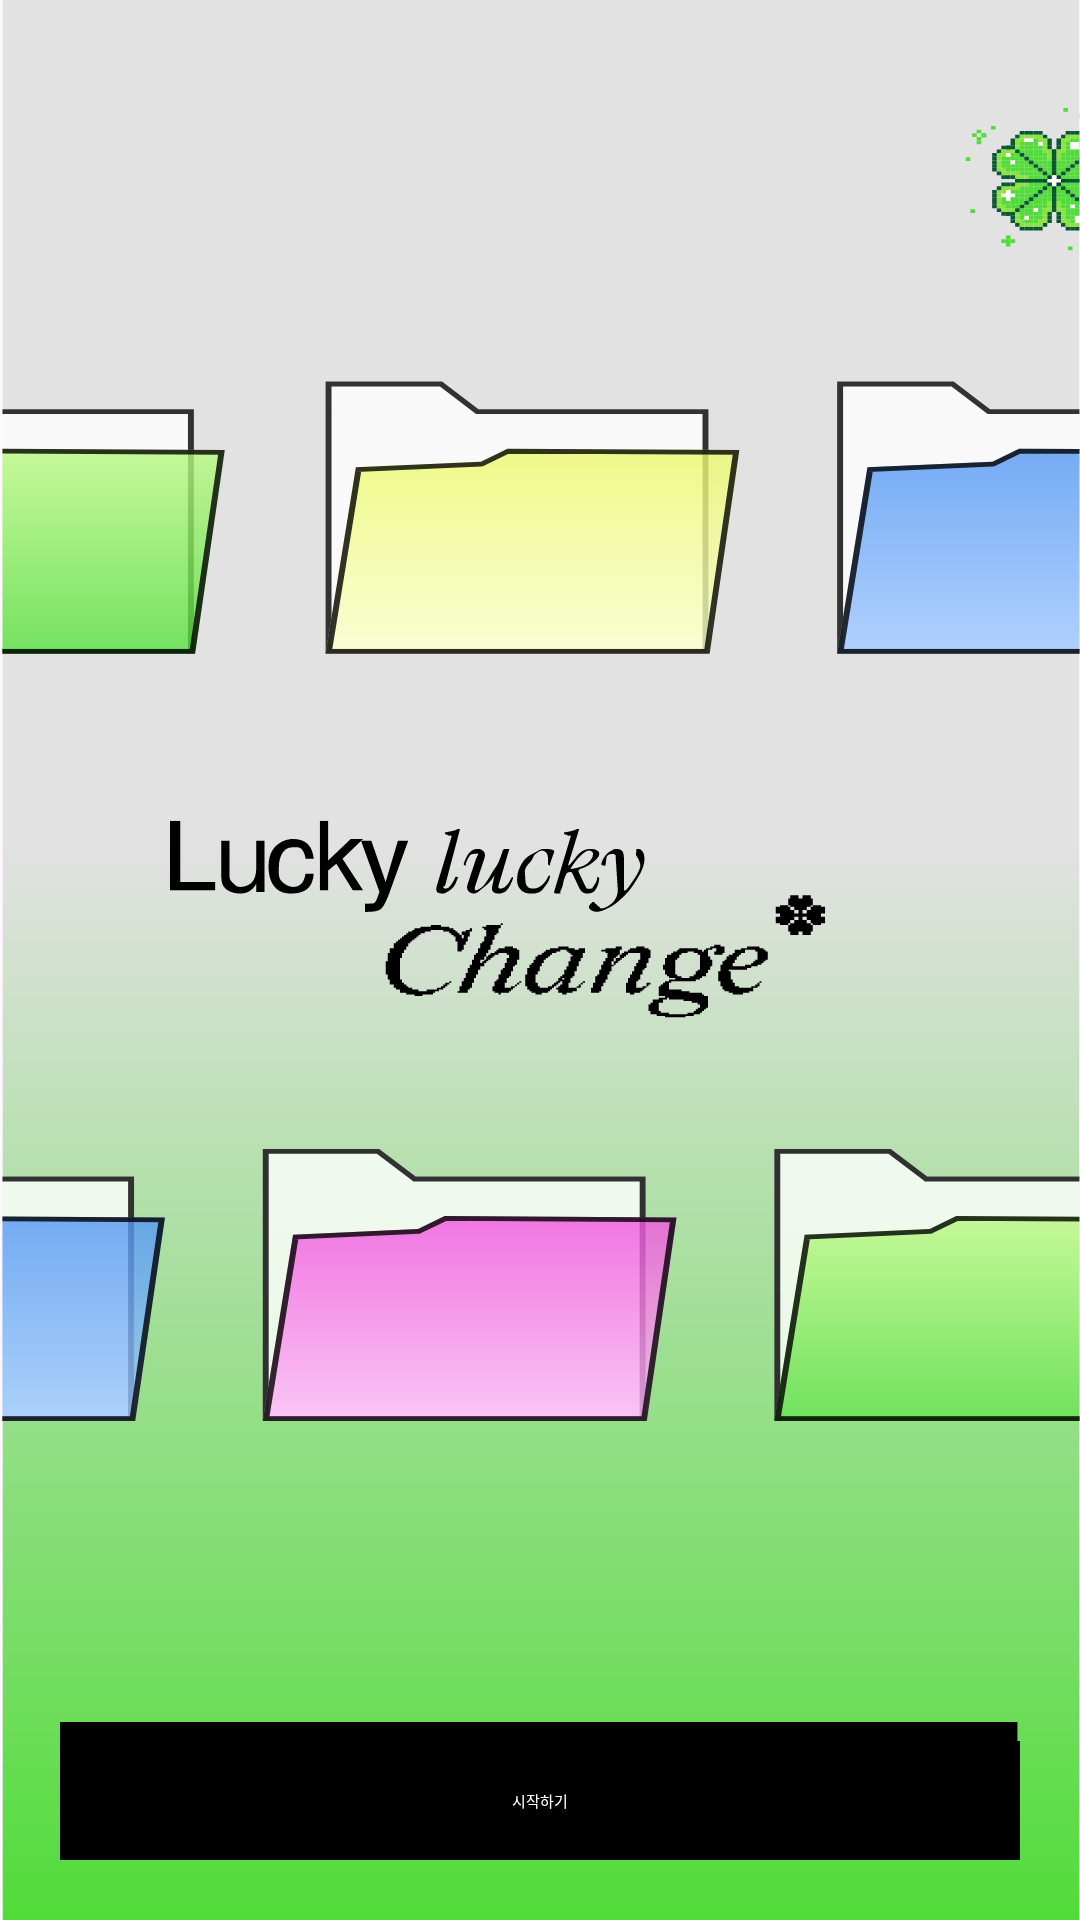

The Android layout XML behind this screen, and the referenced resources:
<!-- AndroidManifest.xml: application theme Theme.SopkathonAOS -->
<!-- res/layout/activity_main.xml -->
<?xml version="1.0" encoding="utf-8"?>
<androidx.constraintlayout.widget.ConstraintLayout xmlns:android="http://schemas.android.com/apk/res/android"
    xmlns:app="http://schemas.android.com/apk/res-auto"
    xmlns:tools="http://schemas.android.com/tools"
    android:id="@+id/main"
    android:layout_width="match_parent"
    android:layout_height="match_parent"
    android:background="@drawable/bg_onboarding"
    tools:context=".MainActivity">


    <TextView
        android:id="@+id/tv_main_text"
        android:layout_width="0dp"
        android:layout_height="wrap_content"
        android:layout_marginStart="20dp"
        android:layout_marginEnd="20dp"
        android:layout_marginBottom="20dp"
        android:background="@color/black"
        android:gravity="center"
        android:paddingVertical="16dp"
        android:text="시작하기"
        android:textAppearance="@style/Head2_M_22"
        android:textColor="@color/white"
        app:layout_constraintBottom_toBottomOf="parent"
        app:layout_constraintEnd_toEndOf="parent"
        app:layout_constraintStart_toStartOf="parent" />

</androidx.constraintlayout.widget.ConstraintLayout>
<!-- resources referenced by this layout -->
<resources>
  <color name="black">#FF000000</color>
  <color name="white">#FFFFFFFF</color>
  <!-- drawable bg_onboarding: vector/xml drawable (drawable, 96836 chars, omitted) -->
  <style name="Theme.SopkathonAOS" parent="Base.Theme.SopkathonAOS" />
  <style name="Base.Theme.SopkathonAOS" parent="Theme.Material3.DayNight.NoActionBar">
          
          
      </style>
</resources>
